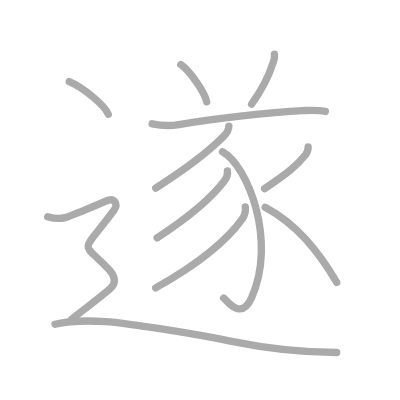
t = 0.00 s
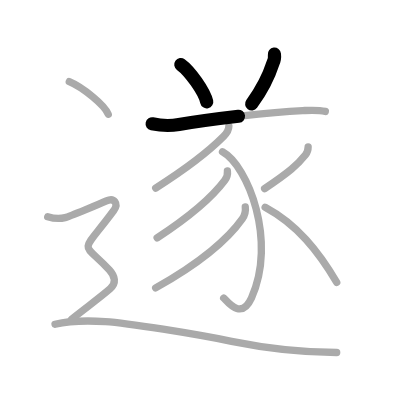
t = 2.50 s
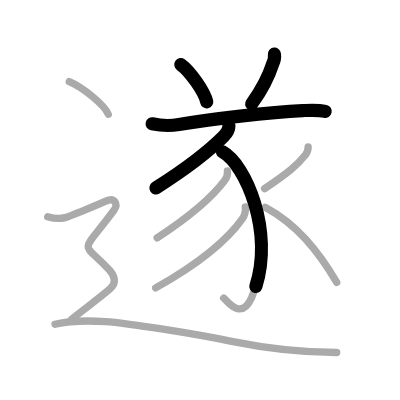
t = 4.75 s
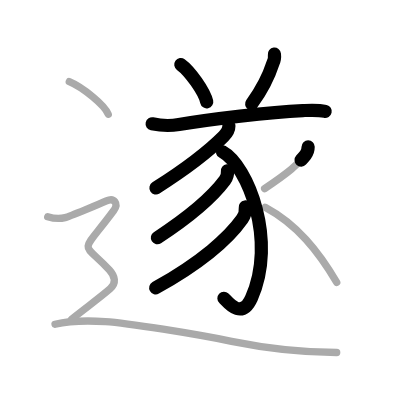
t = 7.25 s
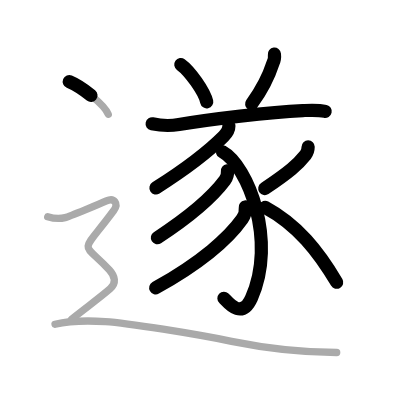
t = 9.50 s
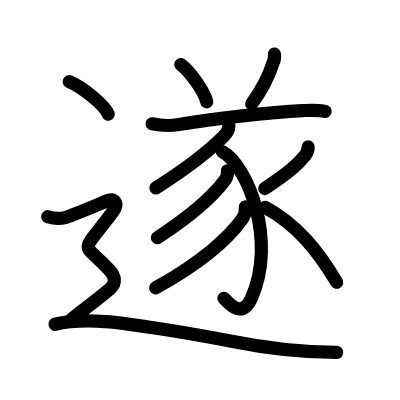
t = 12.00 s

The animated SVG that drew these frames (rendered in a browser with its animation timeline set to each time). Animation: 12 SMIL elements (animate=12); one cycle of 12.00 s.

<?xml version="1.0" standalone="no"?>
<!DOCTYPE svg PUBLIC "-//W3C//DTD SVG 1.1//EN"   "http://www.w3.org/Graphics/SVG/1.1/DTD/svg11.dtd">
<svg width="400px" height="400px"  version="1.1" xmlns="http://www.w3.org/2000/svg">
  <defs>
    <marker id="Triangle" viewBox="0 0 10 10" refX="0" refY="5" markerUnits="strokeWidth" markerWidth="3" style="stroke-opacity:0%;fill:#aaaaaa;" markerHeight="2" orient="auto">
      <path d="M 0 0 L 10 5 L 0 10 z" />
    </marker>
    
    <marker id="Arrow" viewBox="0 0 10 10" refX="5" refY="5" markerUnits="strokeWidth" markerWidth="1.8" style="stroke-opacity:0%;fill:#770000;" markerHeight="2" orient="auto">
      <path d="M 0 4 L 6 4 L 4 1 L 10 5 L 4 9 L 6 6 L 0 6 z" />
        <circle cx="5" cy="5" r="5" />
      </marker>
    
    <marker id="TriangleRed" viewBox="0 0 10 10" refX="0" refY="5" markerUnits="strokeWidth" markerWidth="3" style="stroke-opacity:0%;fill:#CC0000;" markerHeight="2" orient="auto">
      <path d="M 0 0 L 10 5 L 0 10 z" />
    </marker>
    
    <marker id="ArrowRed" viewBox="0 0 10 10" refX="5" refY="5" markerUnits="strokeWidth" markerWidth="1.8" style="stroke-opacity:0%;fill:#CC0000;" markerHeight="2" orient="auto">
      <path d="M 0 4 L 6 4 L 4 1 L 10 5 L 4 9 L 6 6 L 0 6 z" />
        <circle cx="5" cy="5" r="5" />
      </marker>
    
  </defs>
  
  <path style="fill:#ffffff; fill-opacity:100%; fill-rule:evenodd; stroke-width:0;" d="M 0 0 L 400px 0 L 400px 400px L 0 400px L 0 0" />

  <g transform="scale(3.6697247706422 3.6697247706422)">
<path style="fill:none; fill-opacity:0%; fill-rule:evenodd; stroke:#aaaaaa; stroke-opacity:100%; stroke-width: 1.5pt; stroke-linejoin:round; stroke-linecap:round;" d="M49.27 17.59c2.49 1.79 6.44 7.36 7.06 10.15"></path>
<path style="fill:none; fill-opacity:0%; fill-rule:evenodd; stroke:#aaaaaa; stroke-opacity:100%; stroke-width: 1.5pt; stroke-linejoin:round; stroke-linecap:round;" d="M74.78 14.76c0.1 0.83-0.02 1.63-0.37 2.38c-0.98 3.04-2.44 6.53-5.85 11.21"></path>
<path style="fill:none; fill-opacity:0%; fill-rule:evenodd; stroke:#aaaaaa; stroke-opacity:100%; stroke-width: 1.5pt; stroke-linejoin:round; stroke-linecap:round;" d="M41.46 33.74c2.42 0.51 5.06 0.58 7.3 0.19c8.79-1.5 24.53-3.37 33.74-3.8c2.05-0.09 4.13-0.24 6.15 0.23"></path>
<path style="fill:none; fill-opacity:0%; fill-rule:evenodd; stroke:#aaaaaa; stroke-opacity:100%; stroke-width: 1.5pt; stroke-linejoin:round; stroke-linecap:round;" d="M62.37 34.35c0 1.15-0.51 1.89-1.44 2.83c-4.18 4.2-9.43 8.32-18.5 14.08"></path>
<path style="fill:none; fill-opacity:0%; fill-rule:evenodd; stroke:#aaaaaa; stroke-opacity:100%; stroke-width: 1.5pt; stroke-linejoin:round; stroke-linecap:round;" d="M60.63 41.37c6.95 3.82 14.87 24.38 7.9 39.81c-2.86 6.33-6.7 0.78-7.57 0.04"></path>
<path style="fill:none; fill-opacity:0%; fill-rule:evenodd; stroke:#aaaaaa; stroke-opacity:100%; stroke-width: 1.5pt; stroke-linejoin:round; stroke-linecap:round;" d="M61.97 46.56c0.14 1.13-0.01 1.63-0.7 2.55c-3.06 4.1-8.69 9.32-18.45 15.7"></path>
<path style="fill:none; fill-opacity:0%; fill-rule:evenodd; stroke:#aaaaaa; stroke-opacity:100%; stroke-width: 1.5pt; stroke-linejoin:round; stroke-linecap:round;" d="M66.84 56.4c0.18 1.38-0.01 2.1-0.82 3.25c-3.55 5.05-11.13 11.84-23.6 18.79"></path>
<path style="fill:none; fill-opacity:0%; fill-rule:evenodd; stroke:#aaaaaa; stroke-opacity:100%; stroke-width: 1.5pt; stroke-linejoin:round; stroke-linecap:round;" d="M83.97 40.02c0 0.98-0.23 1.56-0.71 2.17c-2.13 2.68-4.37 4.64-11.15 9.21"></path>
<path style="fill:none; fill-opacity:0%; fill-rule:evenodd; stroke:#aaaaaa; stroke-opacity:100%; stroke-width: 1.5pt; stroke-linejoin:round; stroke-linecap:round;" d="M72.25 56.5c8.8 4.75 14.51 12 19.51 20.44"></path>
<path style="fill:none; fill-opacity:0%; fill-rule:evenodd; stroke:#aaaaaa; stroke-opacity:100%; stroke-width: 1.5pt; stroke-linejoin:round; stroke-linecap:round;" d="M18.88 22.25c3.75 1.57 9.69 6.45 10.62 8.88"></path>
<path style="fill:none; fill-opacity:0%; fill-rule:evenodd; stroke:#aaaaaa; stroke-opacity:100%; stroke-width: 1.5pt; stroke-linejoin:round; stroke-linecap:round;" d="M13 59.06c1.88 0.57 3.75 0.48 4.75 0.24c1-0.24 9.83-3.88 11.25-4.55c2.12-1 3.38 0.75 2 2.61c-9.4 12.69-8.83 7.91-1.19 16.21c1.56 1.69 1.96 3.58 0.19 5.13c-3.38 2.93-7 5.43-10.5 8.31"></path>
<path style="fill:none; fill-opacity:0%; fill-rule:evenodd; stroke:#aaaaaa; stroke-opacity:100%; stroke-width: 1.5pt; stroke-linejoin:round; stroke-linecap:round;" d="M15 88.36c3.5-0.86 9.18-1.02 13.71-0.74C34.75 88 53.2 91 63.1 93c9.9 2 17.9 3 28.65 3.05"></path>

<path style="fill:none; fill-opacity:0%; fill-rule:evenodd; stroke:#000000; stroke-opacity:100%; stroke-width: 2.7pt; stroke-linejoin:round; stroke-linecap:round;" d="M49.27 17.59c2.49 1.79 6.44 7.36 7.06 10.15" pathLength="100" stroke-dashoffset="100" stroke-dasharray="100 105"><animate id="dashAnim1" attributeName="stroke-dashoffset" from="100" to="0" dur="1s" calcMode="linear" fill="freeze"/></path>
<path style="fill:none; fill-opacity:0%; fill-rule:evenodd; stroke:#000000; stroke-opacity:100%; stroke-width: 2.7pt; stroke-linejoin:round; stroke-linecap:round;" d="M74.78 14.76c0.1 0.83-0.02 1.63-0.37 2.38c-0.98 3.04-2.44 6.53-5.85 11.21" pathLength="100" stroke-dashoffset="100" stroke-dasharray="100 105"><animate id="dashAnim2" attributeName="stroke-dashoffset" from="100" to="0" dur="1s" calcMode="linear" begin="dashAnim1.end" fill="freeze"/></path>
<path style="fill:none; fill-opacity:0%; fill-rule:evenodd; stroke:#000000; stroke-opacity:100%; stroke-width: 2.7pt; stroke-linejoin:round; stroke-linecap:round;" d="M41.46 33.74c2.42 0.51 5.06 0.58 7.3 0.19c8.79-1.5 24.53-3.37 33.74-3.8c2.05-0.09 4.13-0.24 6.15 0.23" pathLength="100" stroke-dashoffset="100" stroke-dasharray="100 105"><animate id="dashAnim3" attributeName="stroke-dashoffset" from="100" to="0" dur="1s" calcMode="linear" begin="dashAnim2.end" fill="freeze"/></path>
<path style="fill:none; fill-opacity:0%; fill-rule:evenodd; stroke:#000000; stroke-opacity:100%; stroke-width: 2.7pt; stroke-linejoin:round; stroke-linecap:round;" d="M62.37 34.35c0 1.15-0.51 1.89-1.44 2.83c-4.18 4.2-9.43 8.32-18.5 14.08" pathLength="100" stroke-dashoffset="100" stroke-dasharray="100 105"><animate id="dashAnim4" attributeName="stroke-dashoffset" from="100" to="0" dur="1s" calcMode="linear" begin="dashAnim3.end" fill="freeze"/></path>
<path style="fill:none; fill-opacity:0%; fill-rule:evenodd; stroke:#000000; stroke-opacity:100%; stroke-width: 2.7pt; stroke-linejoin:round; stroke-linecap:round;" d="M60.63 41.37c6.95 3.82 14.87 24.38 7.9 39.81c-2.86 6.33-6.7 0.78-7.57 0.04" pathLength="100" stroke-dashoffset="100" stroke-dasharray="100 105"><animate id="dashAnim5" attributeName="stroke-dashoffset" from="100" to="0" dur="1s" calcMode="linear" begin="dashAnim4.end" fill="freeze"/></path>
<path style="fill:none; fill-opacity:0%; fill-rule:evenodd; stroke:#000000; stroke-opacity:100%; stroke-width: 2.7pt; stroke-linejoin:round; stroke-linecap:round;" d="M61.97 46.56c0.14 1.13-0.01 1.63-0.7 2.55c-3.06 4.1-8.69 9.32-18.45 15.7" pathLength="100" stroke-dashoffset="100" stroke-dasharray="100 105"><animate id="dashAnim6" attributeName="stroke-dashoffset" from="100" to="0" dur="1s" calcMode="linear" begin="dashAnim5.end" fill="freeze"/></path>
<path style="fill:none; fill-opacity:0%; fill-rule:evenodd; stroke:#000000; stroke-opacity:100%; stroke-width: 2.7pt; stroke-linejoin:round; stroke-linecap:round;" d="M66.84 56.4c0.18 1.38-0.01 2.1-0.82 3.25c-3.55 5.05-11.13 11.84-23.6 18.79" pathLength="100" stroke-dashoffset="100" stroke-dasharray="100 105"><animate id="dashAnim7" attributeName="stroke-dashoffset" from="100" to="0" dur="1s" calcMode="linear" begin="dashAnim6.end" fill="freeze"/></path>
<path style="fill:none; fill-opacity:0%; fill-rule:evenodd; stroke:#000000; stroke-opacity:100%; stroke-width: 2.7pt; stroke-linejoin:round; stroke-linecap:round;" d="M83.97 40.02c0 0.98-0.23 1.56-0.71 2.17c-2.13 2.68-4.37 4.64-11.15 9.21" pathLength="100" stroke-dashoffset="100" stroke-dasharray="100 105"><animate id="dashAnim8" attributeName="stroke-dashoffset" from="100" to="0" dur="1s" calcMode="linear" begin="dashAnim7.end" fill="freeze"/></path>
<path style="fill:none; fill-opacity:0%; fill-rule:evenodd; stroke:#000000; stroke-opacity:100%; stroke-width: 2.7pt; stroke-linejoin:round; stroke-linecap:round;" d="M72.25 56.5c8.8 4.75 14.51 12 19.51 20.44" pathLength="100" stroke-dashoffset="100" stroke-dasharray="100 105"><animate id="dashAnim9" attributeName="stroke-dashoffset" from="100" to="0" dur="1s" calcMode="linear" begin="dashAnim8.end" fill="freeze"/></path>
<path style="fill:none; fill-opacity:0%; fill-rule:evenodd; stroke:#000000; stroke-opacity:100%; stroke-width: 2.7pt; stroke-linejoin:round; stroke-linecap:round;" d="M18.88 22.25c3.75 1.57 9.69 6.45 10.62 8.88" pathLength="100" stroke-dashoffset="100" stroke-dasharray="100 105"><animate id="dashAnim10" attributeName="stroke-dashoffset" from="100" to="0" dur="1s" calcMode="linear" begin="dashAnim9.end" fill="freeze"/></path>
<path style="fill:none; fill-opacity:0%; fill-rule:evenodd; stroke:#000000; stroke-opacity:100%; stroke-width: 2.7pt; stroke-linejoin:round; stroke-linecap:round;" d="M13 59.06c1.88 0.57 3.75 0.48 4.75 0.24c1-0.24 9.83-3.88 11.25-4.55c2.12-1 3.38 0.75 2 2.61c-9.4 12.69-8.83 7.91-1.19 16.21c1.56 1.69 1.96 3.58 0.19 5.13c-3.38 2.93-7 5.43-10.5 8.31" pathLength="100" stroke-dashoffset="100" stroke-dasharray="100 105"><animate id="dashAnim11" attributeName="stroke-dashoffset" from="100" to="0" dur="1s" calcMode="linear" begin="dashAnim10.end" fill="freeze"/></path>
<path style="fill:none; fill-opacity:0%; fill-rule:evenodd; stroke:#000000; stroke-opacity:100%; stroke-width: 2.7pt; stroke-linejoin:round; stroke-linecap:round;" d="M15 88.36c3.5-0.86 9.18-1.02 13.71-0.74C34.75 88 53.2 91 63.1 93c9.9 2 17.9 3 28.65 3.05" pathLength="100" stroke-dashoffset="100" stroke-dasharray="100 105"><animate id="dashAnim12" attributeName="stroke-dashoffset" from="100" to="0" dur="1s" calcMode="linear" begin="dashAnim11.end" fill="freeze"/></path>

</g>

</svg>  
          
